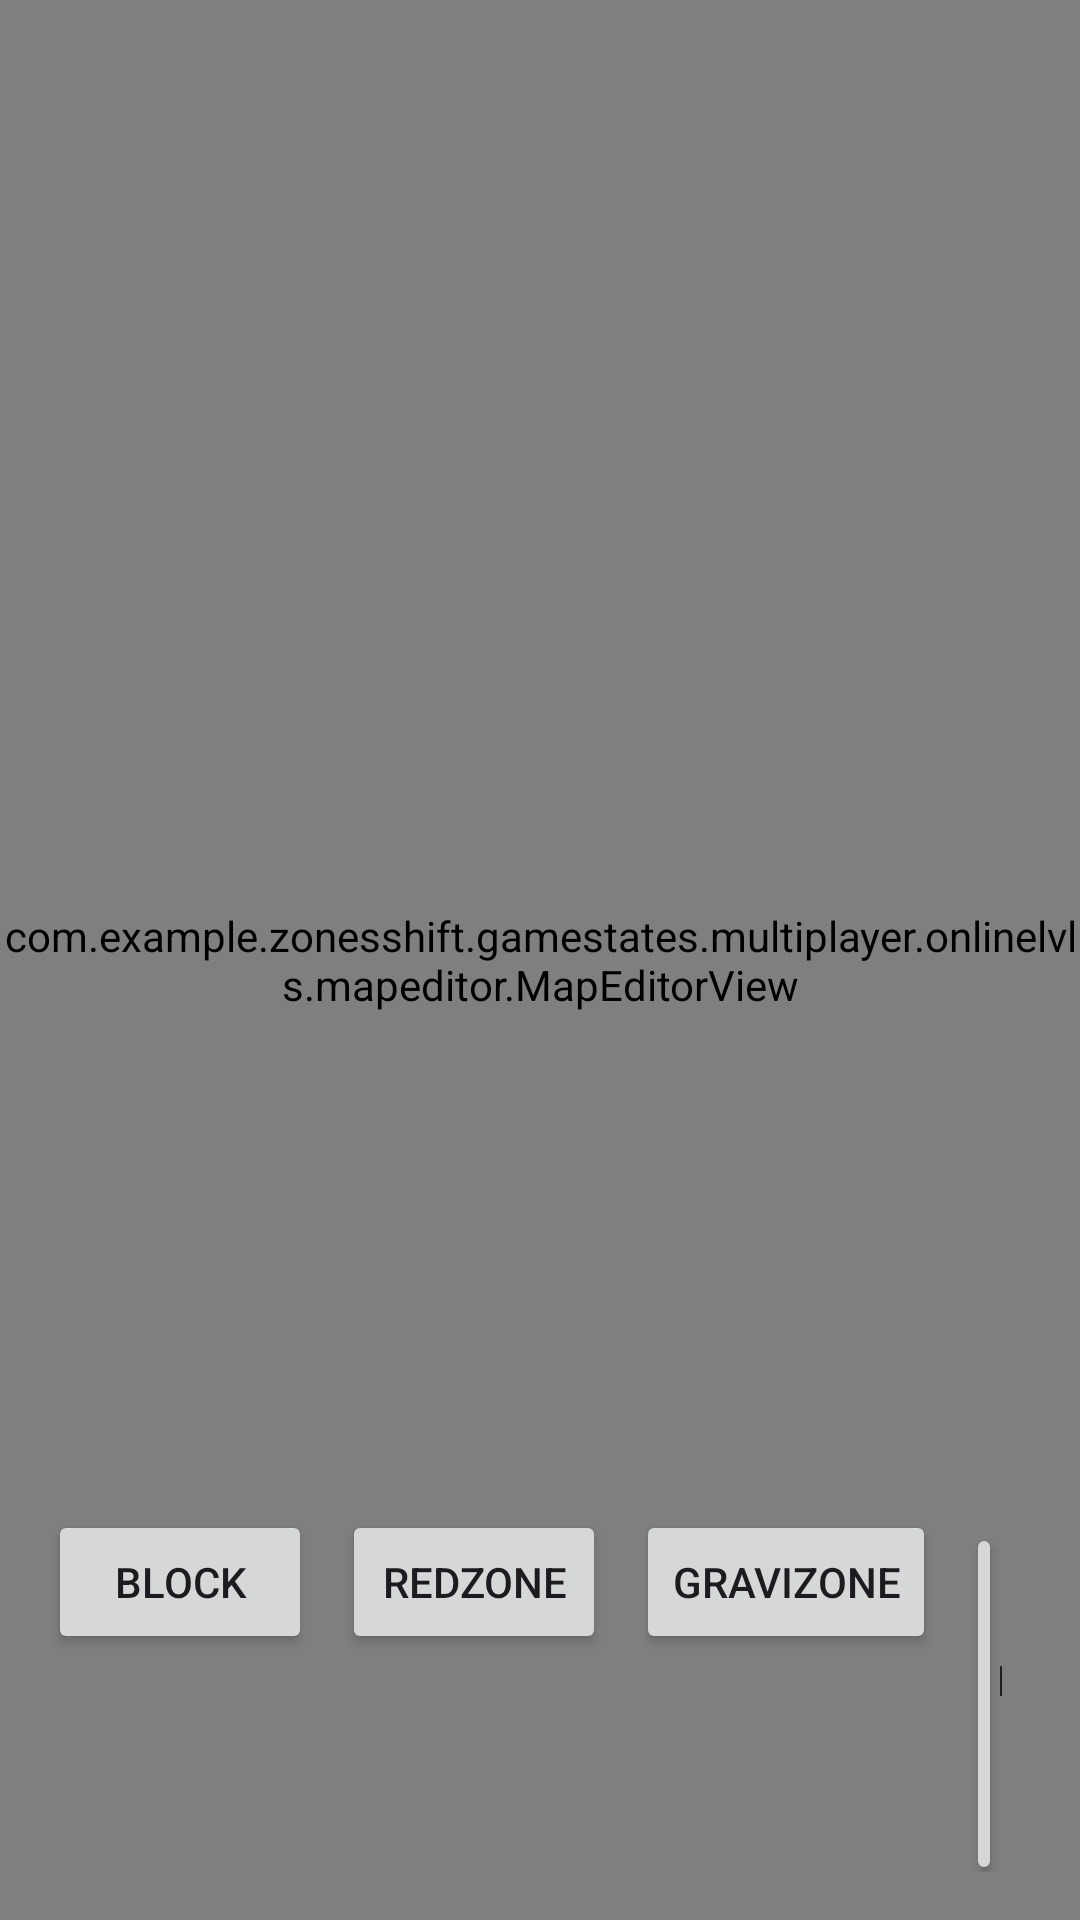

Reconstruct the res/layout file that produces this screen, plus the resources it refers to.
<!-- AndroidManifest.xml: application theme Theme.ZonesShift -->
<!-- res/layout/activity_map_editor.xml -->
<?xml version="1.0" encoding="utf-8"?>
<FrameLayout xmlns:android="http://schemas.android.com/apk/res/android"
    android:layout_width="match_parent"
    android:layout_height="match_parent">

    
    <com.example.zonesshift.gamestates.multiplayer.onlinelvls.mapeditor.MapEditorView
        android:id="@+id/mapEditorView"
        android:layout_width="match_parent"
        android:layout_height="match_parent" />

    
    <LinearLayout
        android:id="@+id/buttonsLayout"
        android:layout_width="match_parent"
        android:layout_height="wrap_content"
        android:layout_gravity="bottom|center_horizontal"
        android:orientation="horizontal"
        android:padding="16dp">

        
        <Button
            android:id="@+id/btnSolid"
            android:layout_width="wrap_content"
            android:layout_height="wrap_content"
            android:layout_marginEnd="10dp"
            android:text="Block" />

        <Button
            android:id="@+id/btnRedZone"
            android:layout_width="wrap_content"
            android:layout_height="wrap_content"
            android:layout_marginEnd="10dp"
            android:text="Redzone" />

        <Button
            android:id="@+id/btnGravizone"
            android:layout_width="wrap_content"
            android:layout_height="wrap_content"
            android:layout_marginEnd="10dp"
            android:text="Gravizone" />

        <Button
            android:id="@+id/btnRemove"
            android:layout_width="wrap_content"
            android:layout_height="wrap_content"
            android:layout_marginEnd="10dp"
            android:text="Remove" />

        <Button
            android:id="@+id/btnPlayer"
            android:layout_width="wrap_content"
            android:layout_height="wrap_content"
            android:layout_marginEnd="10dp"
            android:text="Player" />

        <Button
            android:id="@+id/btnWin"
            android:layout_width="wrap_content"
            android:layout_height="wrap_content"
            android:layout_marginEnd="10dp"
            android:text="Win" />

    </LinearLayout>

</FrameLayout>
<!-- resources referenced by this layout -->
<resources>
  <style name="Theme.ZonesShift" parent="Base.Theme.ZonesShift" />
  <style name="Base.Theme.ZonesShift" parent="Theme.Material3.DayNight.NoActionBar">
          
          
      </style>
</resources>
